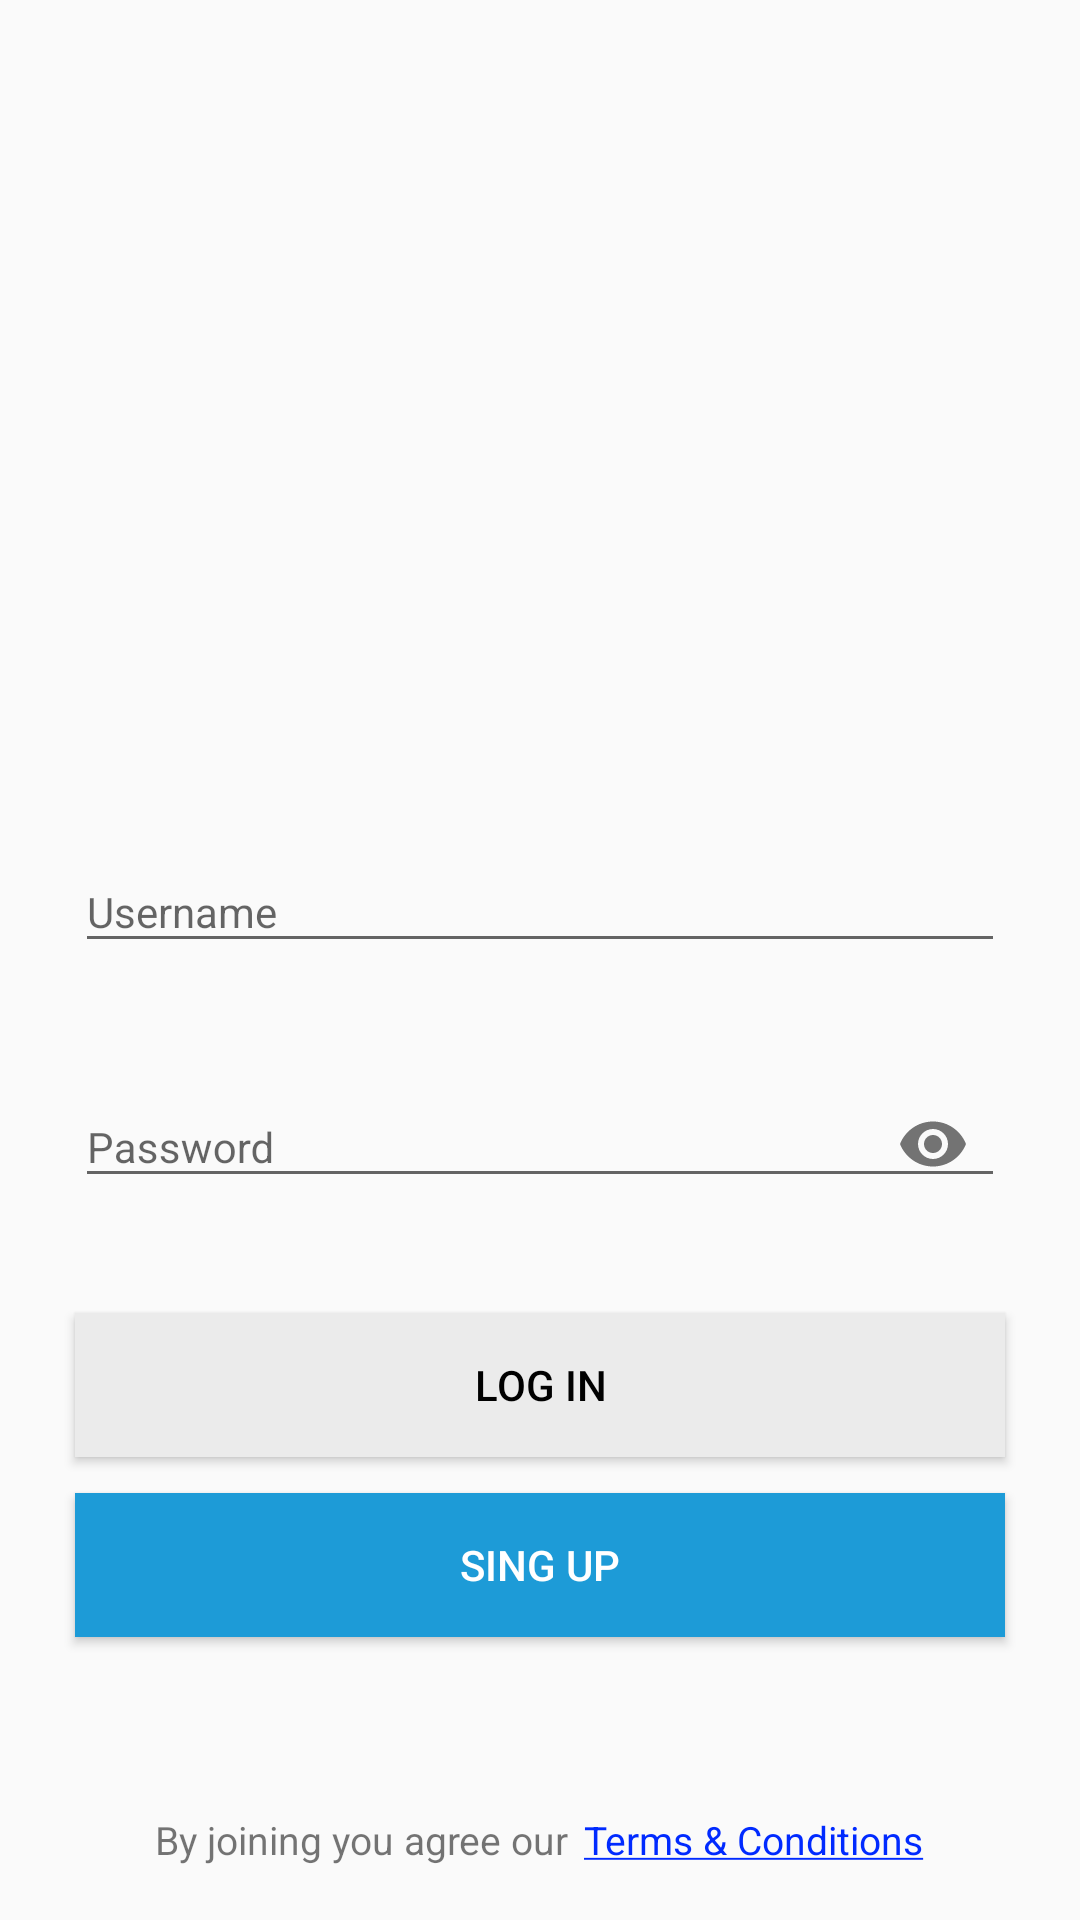

This screen was rendered from an Android layout file. Write that file and the resources it references.
<!-- AndroidManifest.xml: application theme AppTheme -->
<!-- res/layout/content_login.xml -->
<?xml version="1.0" encoding="utf-8"?>
<RelativeLayout
    android:id="@+id/container_view"
    xmlns:android="http://schemas.android.com/apk/res/android"
    xmlns:app="http://schemas.android.com/apk/res-auto"
    android:orientation="vertical"
    android:layout_width="match_parent"
    android:layout_height="match_parent">

    <LinearLayout
        android:id="@+id/main_container"
        android:orientation="vertical"
        android:layout_width="match_parent"
        android:layout_height="match_parent">

        <FrameLayout
            android:id="@+id/frame_layout_logo"
            android:layout_width="match_parent"
            android:layout_height="0dp"
            android:layout_weight="2">

            <ImageView
                android:layout_width="match_parent"
                android:layout_height="match_parent"
                android:src="@drawable/login_cover"
                android:scaleType="fitXY"
                android:contentDescription="@string/img_logo_background" />

            <ImageView
                android:layout_width="match_parent"
                android:layout_height="match_parent"
                android:background="@drawable/gradient_logo"
                android:alpha="0.5"
                android:contentDescription="@string/img_logo_gradient"/>

        </FrameLayout>

        <View
            android:layout_width="match_parent"
            android:layout_height="0dp"
            android:layout_weight="1" />

        <LinearLayout
            android:id="@+id/data_container"
            android:orientation="vertical"
            android:layout_width="match_parent"
            android:layout_height="0dp"
            android:layout_weight="4"
            android:focusable="true"
            android:focusableInTouchMode="true">

            <com.google.android.material.textfield.TextInputLayout
                android:id="@+id/user_wrapper"
                android:layout_width="match_parent"
                android:layout_height="wrap_content"
                app:errorEnabled="true"
                style="@style/TextInputLayout">

                <com.google.android.material.textfield.TextInputEditText
                    android:id="@+id/user_text"
                    android:layout_width="match_parent"
                    android:layout_height="wrap_content"
                    android:hint="@string/login_user_txt"
                    android:inputType="textEmailAddress"
                    android:textSize="@dimen/font_medium_more"
                    android:lines="1"
                    android:maxLines="1"/>

            </com.google.android.material.textfield.TextInputLayout>

            <com.google.android.material.textfield.TextInputLayout
                android:id="@+id/pass_wrapper"
                android:layout_width="match_parent"
                android:layout_height="wrap_content"
                app:passwordToggleEnabled="true"
                app:errorEnabled="true"
                style="@style/TextInputLayout">

                <com.google.android.material.textfield.TextInputEditText
                    android:id="@+id/pass_text"
                    android:layout_width="match_parent"
                    android:layout_height="wrap_content"
                    android:hint="@string/login_pass_txt"
                    android:inputType="textPassword"
                    android:textSize="@dimen/font_medium_more"
                    android:lines="1"
                    android:maxLines="1"/>

            </com.google.android.material.textfield.TextInputLayout>

            <Button
                android:id="@+id/btn_login"
                android:layout_width="match_parent"
                android:layout_height="wrap_content"
                android:background="@color/colorLightGrey"
                android:textColor="@color/colorBlack"
                android:text="@string/login_btn_login"
                style="@style/LoginButton"/>

            <Button
                android:id="@+id/btn_singup"
                android:layout_width="match_parent"
                android:layout_height="wrap_content"
                android:background="@color/colorPrimary"
                android:textColor="@color/colorWhite"
                android:text="@string/login_btn_sing_up"
                style="@style/LoginButton"/>

        </LinearLayout>

    </LinearLayout>

    <LinearLayout
        android:id="@+id/logo_container"
        android:orientation="vertical"
        android:layout_width="match_parent"
        android:layout_height="match_parent">

        <View
            android:layout_width="match_parent"
            android:layout_height="0dp"
            android:layout_weight="1" />

        <ImageView
            android:layout_width="match_parent"
            android:layout_height="0dp"
            android:layout_weight="2"
            android:src="@drawable/wolox_logo_large"
            android:scaleType="center"
            android:contentDescription="@string/img_logo_main"/>

        <LinearLayout
            android:orientation="horizontal"
            android:layout_width="match_parent"
            android:layout_height="0dp"
            android:layout_weight="4"
            android:gravity="bottom |center"
            android:layout_marginLeft="@dimen/login_tyc_margin"
            android:layout_marginRight="@dimen/login_tyc_margin"
            android:paddingBottom="@dimen/login_tyc_margin_bottom">

            <TextView
                android:layout_width="wrap_content"
                android:layout_height="wrap_content"
                android:textSize="@dimen/login_tyc_text_size"
                android:text="@string/login_t_y_c_txt"
                android:layout_marginRight="5dp"/>

            <TextView
                android:id="@+id/tyc_txt"
                android:layout_width="wrap_content"
                android:layout_height="wrap_content"
                android:textSize="@dimen/login_tyc_text_size"
                android:text="@string/login_t_y_c_link"
                android:textColor="@color/colorBlue"/>

        </LinearLayout>

    </LinearLayout>

</RelativeLayout>
<!-- resources referenced by this layout -->
<resources>
  <color name="colorBlack">#000000</color>
  <color name="colorBlue">#002AFF</color>
  <color name="colorLightGrey">#EBEBEB</color>
  <color name="colorPrimary">#1D9BD7</color>
  <color name="colorWhite">#FFFFFF</color>
  <dimen name="font_medium_more">14sp</dimen>
  <dimen name="login_tyc_margin">25dp</dimen>
  <dimen name="login_tyc_margin_bottom">18dp</dimen>
  <dimen name="login_tyc_text_size">13sp</dimen>
  <string name="img_logo_background">Logo Background</string>
  <string name="img_logo_gradient">Logo Gradient</string>
  <string name="img_logo_main">Logo Main</string>
  <string name="login_btn_login">Log In</string>
  <string name="login_btn_sing_up">Sing Up</string>
  <string name="login_pass_txt">Password</string>
  <string name="login_t_y_c_link"><u>Terms &amp; Conditions</u></string>
  <string name="login_t_y_c_txt">By joining you agree our </string>
  <string name="login_user_txt">Username</string>
  <style name="LoginButton">
          <item name="android:layout_marginLeft">@dimen/login_margin_side</item>
          <item name="android:layout_marginRight">@dimen/login_margin_side</item>
          <item name="android:layout_marginTop">@dimen/login_button_margin_top</item>
          <item name="android:layout_marginBottom">@dimen/login_button_margin_bottom</item>
      </style>
  <style name="TextInputLayout">
          <item name="android:layout_marginLeft">@dimen/login_margin_side</item>
          <item name="android:layout_marginRight">@dimen/login_margin_side</item>
          <item name="android:layout_marginBottom">@dimen/login_wrapper_margin_bottom</item>
      </style>
  <style name="AppTheme" parent="Theme.AppCompat.Light.DarkActionBar">
          
          <item name="colorPrimary">@color/colorPrimary</item>
          <item name="colorPrimaryDark">@color/colorPrimaryDark</item>
          <item name="colorAccent">@color/colorAccent</item>
      </style>
  <dimen name="login_margin_side">25dp</dimen>
  <dimen name="login_button_margin_top">7dp</dimen>
  <dimen name="login_button_margin_bottom">5dp</dimen>
  <dimen name="login_wrapper_margin_bottom">5dp</dimen>
  <color name="colorPrimaryDark">#0960B7</color>
  <color name="colorAccent">#8DC63F</color>
</resources>
